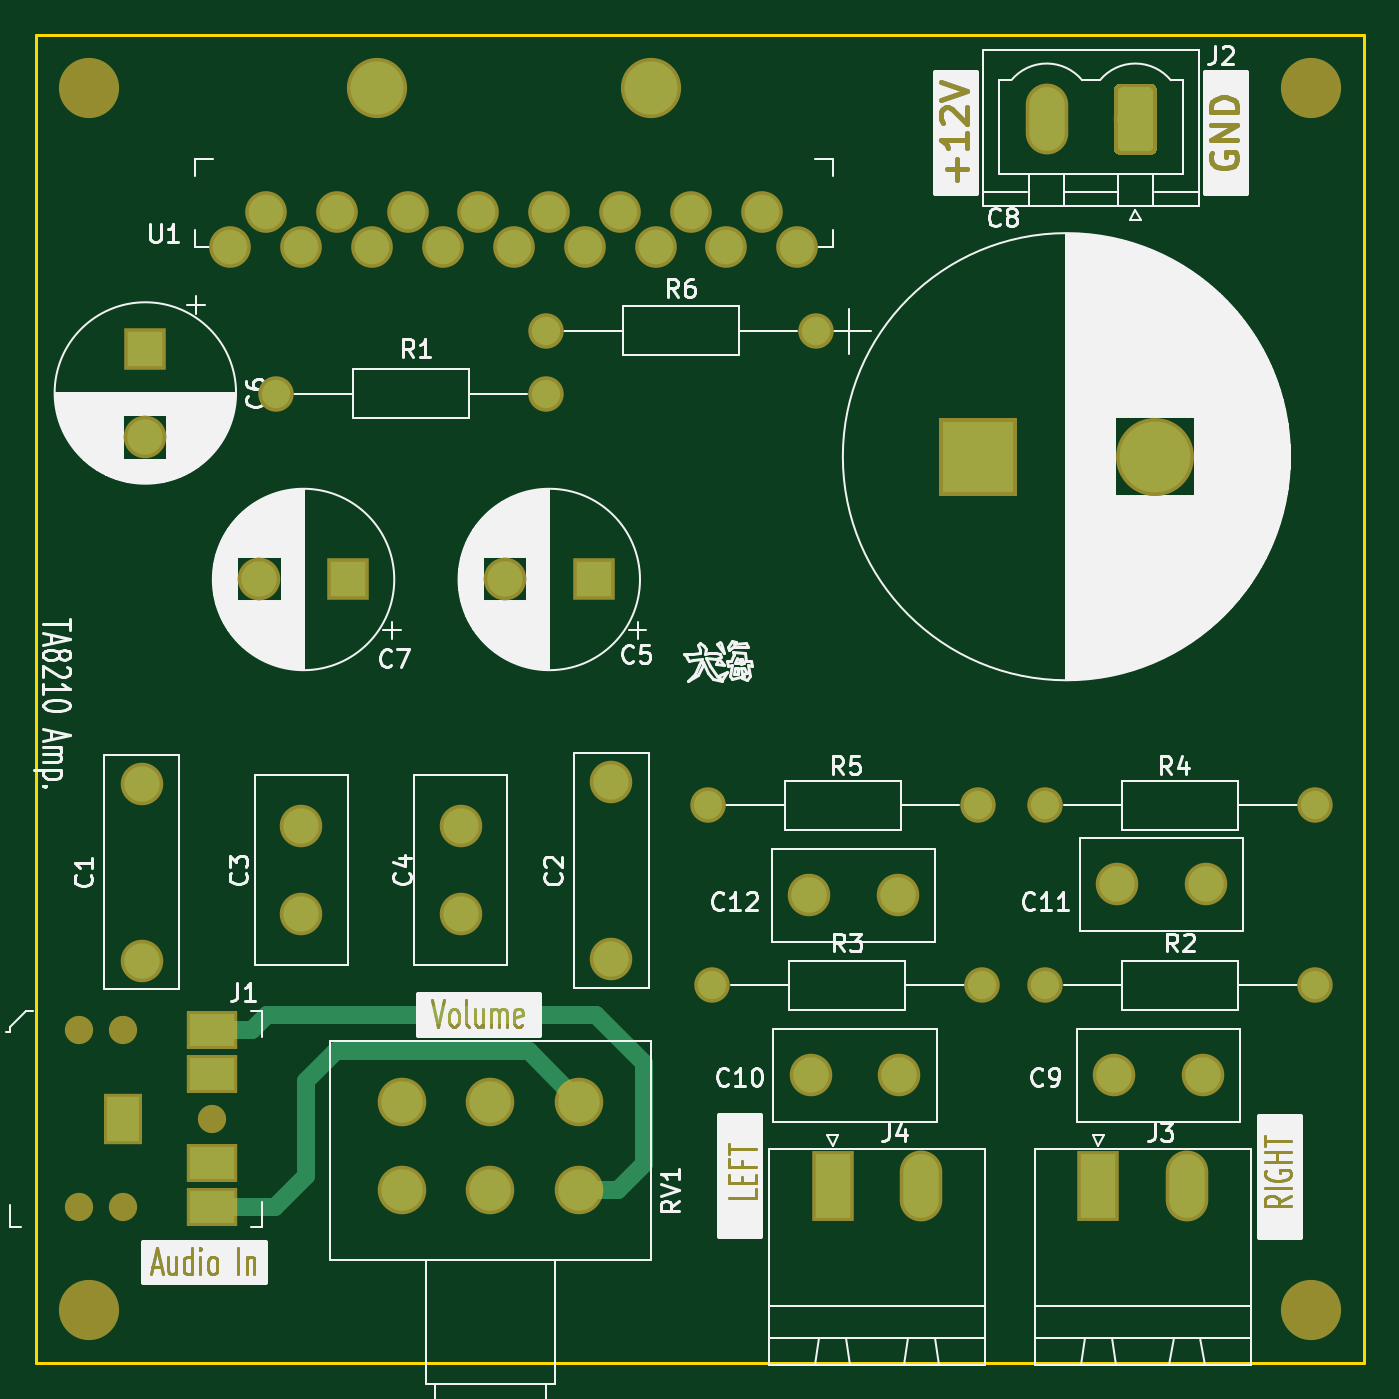
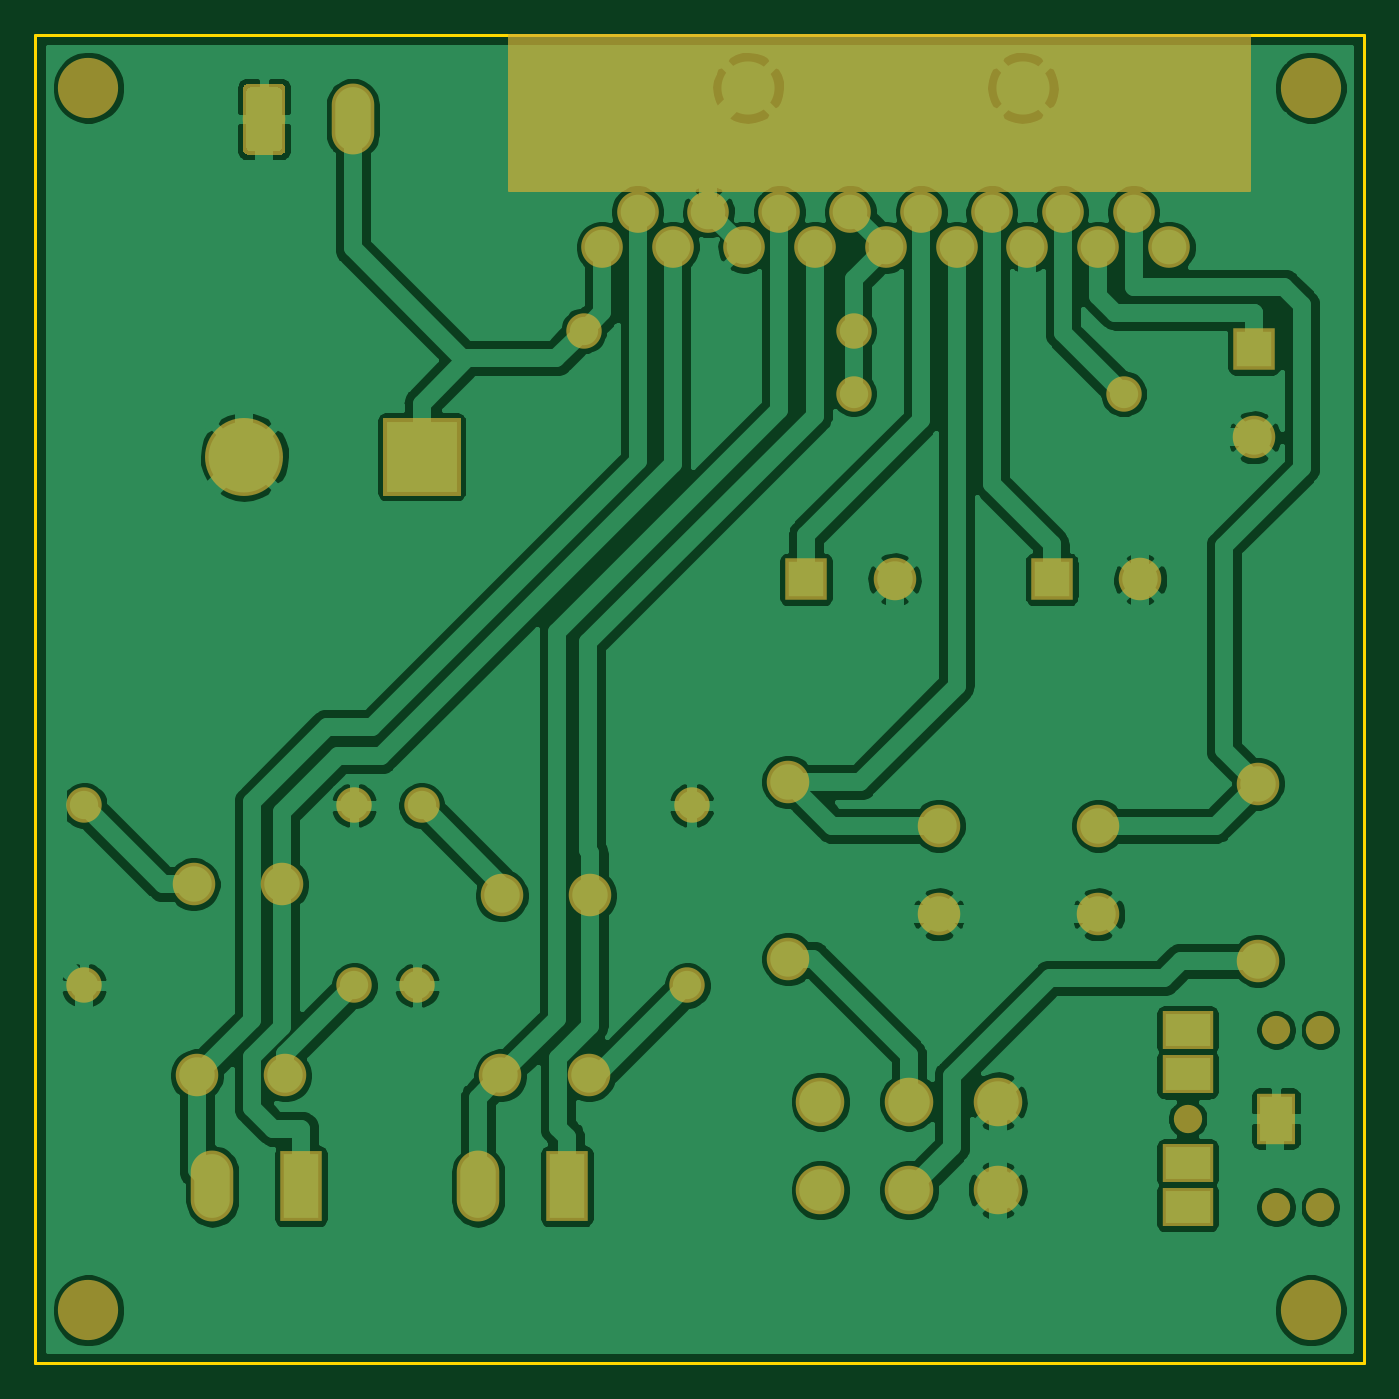
Circuit board: 9 layer files. Board 75.0 x 75.0 mm.
- bottom_copper: TA8210-B_Cu.gbr (149710 bytes)
- bottom_mask: TA8210-B_Mask.gbr (5090 bytes)
- paste: TA8210-B_Paste.gbr (492 bytes)
- bottom_silk: TA8210-B_SilkS.gbr (5093 bytes)
- outline: TA8210-Edge_Cuts.gbr (683 bytes)
- top_copper: TA8210-F_Cu.gbr (5234 bytes)
- top_mask: TA8210-F_Mask.gbr (11043 bytes)
- paste: TA8210-F_Paste.gbr (492 bytes)
- top_silk: TA8210-F_SilkS.gbr (93732 bytes)

=== bottom_copper: TA8210-B_Cu.gbr (149710 bytes, source omitted) ===
=== bottom_mask: TA8210-B_Mask.gbr ===
G04 #@! TF.GenerationSoftware,KiCad,Pcbnew,(5.1.2-1)-1*
G04 #@! TF.CreationDate,2019-07-29T11:07:22+08:00*
G04 #@! TF.ProjectId,TA8210,54413832-3130-42e6-9b69-6361645f7063,rev?*
G04 #@! TF.SameCoordinates,Original*
G04 #@! TF.FileFunction,Soldermask,Bot*
G04 #@! TF.FilePolarity,Negative*
%FSLAX46Y46*%
G04 Gerber Fmt 4.6, Leading zero omitted, Abs format (unit mm)*
G04 Created by KiCad (PCBNEW (5.1.2-1)-1) date 2019-07-29 11:07:22*
%MOMM*%
%LPD*%
G04 APERTURE LIST*
%ADD10C,0.150000*%
%ADD11C,3.400000*%
%ADD12R,4.400000X4.400000*%
%ADD13C,4.400000*%
%ADD14C,2.400000*%
%ADD15R,2.400000X2.400000*%
%ADD16O,2.000000X2.000000*%
%ADD17C,2.000000*%
%ADD18C,2.350000*%
%ADD19C,2.740000*%
%ADD20O,2.400000X4.000000*%
%ADD21R,2.400000X4.000000*%
%ADD22C,1.600000*%
%ADD23R,2.200000X2.900000*%
%ADD24R,2.900000X2.200000*%
%ADD25C,0.100000*%
G04 APERTURE END LIST*
D10*
G36*
X118250000Y-68750000D02*
G01*
X76500000Y-68750000D01*
X76500000Y-60000000D01*
X118250000Y-60000000D01*
X118250000Y-68750000D01*
G37*
X118250000Y-68750000D02*
X76500000Y-68750000D01*
X76500000Y-60000000D01*
X118250000Y-60000000D01*
X118250000Y-68750000D01*
D11*
X104750000Y-63000000D03*
X89250000Y-63000000D03*
X73000000Y-63000000D03*
X142000000Y-63000000D03*
X142000000Y-132000000D03*
D12*
X123190000Y-83820000D03*
D13*
X133190000Y-83820000D03*
D14*
X102500000Y-102174000D03*
X102500000Y-112174000D03*
X85000000Y-104648000D03*
X85000000Y-109648000D03*
X94000000Y-109648000D03*
X94000000Y-104648000D03*
D15*
X101500000Y-90750000D03*
D14*
X96500000Y-90750000D03*
X76200000Y-82724000D03*
D15*
X76200000Y-77724000D03*
D14*
X82630000Y-90750000D03*
D15*
X87630000Y-90750000D03*
D14*
X135890000Y-118745000D03*
X130890000Y-118745000D03*
X118745000Y-118745000D03*
X113745000Y-118745000D03*
X136064000Y-107950000D03*
X131064000Y-107950000D03*
X118665000Y-108585000D03*
X113665000Y-108585000D03*
D16*
X83566000Y-80264000D03*
D17*
X98806000Y-80264000D03*
X127000000Y-113665000D03*
D16*
X142240000Y-113665000D03*
D17*
X108204000Y-113665000D03*
D16*
X123444000Y-113665000D03*
X127000000Y-103505000D03*
D17*
X142240000Y-103505000D03*
D16*
X107950000Y-103505000D03*
D17*
X123190000Y-103505000D03*
D18*
X81000000Y-72000000D03*
X83000000Y-70000000D03*
X85000000Y-72000000D03*
X87000000Y-70000000D03*
X89000000Y-72000000D03*
X91000000Y-70000000D03*
X93000000Y-72000000D03*
X95000000Y-70000000D03*
X97000000Y-72000000D03*
X99000000Y-70000000D03*
X101000000Y-72000000D03*
X103000000Y-70000000D03*
X105000000Y-72000000D03*
X107000000Y-70000000D03*
X109000000Y-72000000D03*
X111000000Y-70000000D03*
X113000000Y-72000000D03*
D19*
X100678000Y-125222000D03*
X95678000Y-125222000D03*
X90678000Y-125222000D03*
X100678000Y-120222000D03*
X95678000Y-120222000D03*
X90678000Y-120222000D03*
D14*
X76000000Y-112268000D03*
X76000000Y-102268000D03*
D17*
X98806000Y-76708000D03*
D16*
X114046000Y-76708000D03*
D20*
X135000000Y-125000000D03*
D21*
X130000000Y-125000000D03*
X115000000Y-125000000D03*
D20*
X120000000Y-125000000D03*
D11*
X73000000Y-132000000D03*
D22*
X72459200Y-126183400D03*
X74959200Y-126183400D03*
X72459200Y-116183400D03*
X74959200Y-116183400D03*
X79959200Y-121183400D03*
D23*
X74959200Y-121183400D03*
D24*
X79959200Y-126183400D03*
X79959200Y-116183400D03*
X79959200Y-123683400D03*
X79959200Y-118683400D03*
D25*
G36*
X133009405Y-62771445D02*
G01*
X133038527Y-62775764D01*
X133067085Y-62782918D01*
X133094805Y-62792836D01*
X133121419Y-62805424D01*
X133146671Y-62820559D01*
X133170318Y-62838097D01*
X133192132Y-62857868D01*
X133211903Y-62879682D01*
X133229441Y-62903329D01*
X133244576Y-62928581D01*
X133257164Y-62955195D01*
X133267082Y-62982915D01*
X133274236Y-63011473D01*
X133278555Y-63040595D01*
X133280000Y-63070000D01*
X133280000Y-66470000D01*
X133278555Y-66499405D01*
X133274236Y-66528527D01*
X133267082Y-66557085D01*
X133257164Y-66584805D01*
X133244576Y-66611419D01*
X133229441Y-66636671D01*
X133211903Y-66660318D01*
X133192132Y-66682132D01*
X133170318Y-66701903D01*
X133146671Y-66719441D01*
X133121419Y-66734576D01*
X133094805Y-66747164D01*
X133067085Y-66757082D01*
X133038527Y-66764236D01*
X133009405Y-66768555D01*
X132980000Y-66770000D01*
X131180000Y-66770000D01*
X131150595Y-66768555D01*
X131121473Y-66764236D01*
X131092915Y-66757082D01*
X131065195Y-66747164D01*
X131038581Y-66734576D01*
X131013329Y-66719441D01*
X130989682Y-66701903D01*
X130967868Y-66682132D01*
X130948097Y-66660318D01*
X130930559Y-66636671D01*
X130915424Y-66611419D01*
X130902836Y-66584805D01*
X130892918Y-66557085D01*
X130885764Y-66528527D01*
X130881445Y-66499405D01*
X130880000Y-66470000D01*
X130880000Y-63070000D01*
X130881445Y-63040595D01*
X130885764Y-63011473D01*
X130892918Y-62982915D01*
X130902836Y-62955195D01*
X130915424Y-62928581D01*
X130930559Y-62903329D01*
X130948097Y-62879682D01*
X130967868Y-62857868D01*
X130989682Y-62838097D01*
X131013329Y-62820559D01*
X131038581Y-62805424D01*
X131065195Y-62792836D01*
X131092915Y-62782918D01*
X131121473Y-62775764D01*
X131150595Y-62771445D01*
X131180000Y-62770000D01*
X132980000Y-62770000D01*
X133009405Y-62771445D01*
X133009405Y-62771445D01*
G37*
D14*
X132080000Y-64770000D03*
D20*
X127080000Y-64770000D03*
M02*

=== paste: TA8210-B_Paste.gbr ===
G04 #@! TF.GenerationSoftware,KiCad,Pcbnew,(5.1.2-1)-1*
G04 #@! TF.CreationDate,2019-07-29T11:07:22+08:00*
G04 #@! TF.ProjectId,TA8210,54413832-3130-42e6-9b69-6361645f7063,rev?*
G04 #@! TF.SameCoordinates,Original*
G04 #@! TF.FileFunction,Paste,Bot*
G04 #@! TF.FilePolarity,Positive*
%FSLAX46Y46*%
G04 Gerber Fmt 4.6, Leading zero omitted, Abs format (unit mm)*
G04 Created by KiCad (PCBNEW (5.1.2-1)-1) date 2019-07-29 11:07:22*
%MOMM*%
%LPD*%
G04 APERTURE LIST*
G04 APERTURE END LIST*
M02*

=== bottom_silk: TA8210-B_SilkS.gbr ===
G04 #@! TF.GenerationSoftware,KiCad,Pcbnew,(5.1.2-1)-1*
G04 #@! TF.CreationDate,2019-07-29T11:07:22+08:00*
G04 #@! TF.ProjectId,TA8210,54413832-3130-42e6-9b69-6361645f7063,rev?*
G04 #@! TF.SameCoordinates,Original*
G04 #@! TF.FileFunction,Legend,Bot*
G04 #@! TF.FilePolarity,Positive*
%FSLAX46Y46*%
G04 Gerber Fmt 4.6, Leading zero omitted, Abs format (unit mm)*
G04 Created by KiCad (PCBNEW (5.1.2-1)-1) date 2019-07-29 11:07:22*
%MOMM*%
%LPD*%
G04 APERTURE LIST*
%ADD10C,0.150000*%
%ADD11C,3.400000*%
%ADD12R,4.400000X4.400000*%
%ADD13C,4.400000*%
%ADD14C,2.400000*%
%ADD15R,2.400000X2.400000*%
%ADD16O,2.000000X2.000000*%
%ADD17C,2.000000*%
%ADD18C,2.350000*%
%ADD19C,2.740000*%
%ADD20O,2.400000X4.000000*%
%ADD21R,2.400000X4.000000*%
%ADD22C,1.600000*%
%ADD23R,2.200000X2.900000*%
%ADD24R,2.900000X2.200000*%
%ADD25C,0.100000*%
G04 APERTURE END LIST*
%LPC*%
D10*
G36*
X118250000Y-68750000D02*
G01*
X76500000Y-68750000D01*
X76500000Y-60000000D01*
X118250000Y-60000000D01*
X118250000Y-68750000D01*
G37*
X118250000Y-68750000D02*
X76500000Y-68750000D01*
X76500000Y-60000000D01*
X118250000Y-60000000D01*
X118250000Y-68750000D01*
D11*
X104750000Y-63000000D03*
X89250000Y-63000000D03*
X73000000Y-63000000D03*
X142000000Y-63000000D03*
X142000000Y-132000000D03*
D12*
X123190000Y-83820000D03*
D13*
X133190000Y-83820000D03*
D14*
X102500000Y-102174000D03*
X102500000Y-112174000D03*
X85000000Y-104648000D03*
X85000000Y-109648000D03*
X94000000Y-109648000D03*
X94000000Y-104648000D03*
D15*
X101500000Y-90750000D03*
D14*
X96500000Y-90750000D03*
X76200000Y-82724000D03*
D15*
X76200000Y-77724000D03*
D14*
X82630000Y-90750000D03*
D15*
X87630000Y-90750000D03*
D14*
X135890000Y-118745000D03*
X130890000Y-118745000D03*
X118745000Y-118745000D03*
X113745000Y-118745000D03*
X136064000Y-107950000D03*
X131064000Y-107950000D03*
X118665000Y-108585000D03*
X113665000Y-108585000D03*
D16*
X83566000Y-80264000D03*
D17*
X98806000Y-80264000D03*
X127000000Y-113665000D03*
D16*
X142240000Y-113665000D03*
D17*
X108204000Y-113665000D03*
D16*
X123444000Y-113665000D03*
X127000000Y-103505000D03*
D17*
X142240000Y-103505000D03*
D16*
X107950000Y-103505000D03*
D17*
X123190000Y-103505000D03*
D18*
X81000000Y-72000000D03*
X83000000Y-70000000D03*
X85000000Y-72000000D03*
X87000000Y-70000000D03*
X89000000Y-72000000D03*
X91000000Y-70000000D03*
X93000000Y-72000000D03*
X95000000Y-70000000D03*
X97000000Y-72000000D03*
X99000000Y-70000000D03*
X101000000Y-72000000D03*
X103000000Y-70000000D03*
X105000000Y-72000000D03*
X107000000Y-70000000D03*
X109000000Y-72000000D03*
X111000000Y-70000000D03*
X113000000Y-72000000D03*
D19*
X100678000Y-125222000D03*
X95678000Y-125222000D03*
X90678000Y-125222000D03*
X100678000Y-120222000D03*
X95678000Y-120222000D03*
X90678000Y-120222000D03*
D14*
X76000000Y-112268000D03*
X76000000Y-102268000D03*
D17*
X98806000Y-76708000D03*
D16*
X114046000Y-76708000D03*
D20*
X135000000Y-125000000D03*
D21*
X130000000Y-125000000D03*
X115000000Y-125000000D03*
D20*
X120000000Y-125000000D03*
D11*
X73000000Y-132000000D03*
D22*
X72459200Y-126183400D03*
X74959200Y-126183400D03*
X72459200Y-116183400D03*
X74959200Y-116183400D03*
X79959200Y-121183400D03*
D23*
X74959200Y-121183400D03*
D24*
X79959200Y-126183400D03*
X79959200Y-116183400D03*
X79959200Y-123683400D03*
X79959200Y-118683400D03*
D25*
G36*
X133009405Y-62771445D02*
G01*
X133038527Y-62775764D01*
X133067085Y-62782918D01*
X133094805Y-62792836D01*
X133121419Y-62805424D01*
X133146671Y-62820559D01*
X133170318Y-62838097D01*
X133192132Y-62857868D01*
X133211903Y-62879682D01*
X133229441Y-62903329D01*
X133244576Y-62928581D01*
X133257164Y-62955195D01*
X133267082Y-62982915D01*
X133274236Y-63011473D01*
X133278555Y-63040595D01*
X133280000Y-63070000D01*
X133280000Y-66470000D01*
X133278555Y-66499405D01*
X133274236Y-66528527D01*
X133267082Y-66557085D01*
X133257164Y-66584805D01*
X133244576Y-66611419D01*
X133229441Y-66636671D01*
X133211903Y-66660318D01*
X133192132Y-66682132D01*
X133170318Y-66701903D01*
X133146671Y-66719441D01*
X133121419Y-66734576D01*
X133094805Y-66747164D01*
X133067085Y-66757082D01*
X133038527Y-66764236D01*
X133009405Y-66768555D01*
X132980000Y-66770000D01*
X131180000Y-66770000D01*
X131150595Y-66768555D01*
X131121473Y-66764236D01*
X131092915Y-66757082D01*
X131065195Y-66747164D01*
X131038581Y-66734576D01*
X131013329Y-66719441D01*
X130989682Y-66701903D01*
X130967868Y-66682132D01*
X130948097Y-66660318D01*
X130930559Y-66636671D01*
X130915424Y-66611419D01*
X130902836Y-66584805D01*
X130892918Y-66557085D01*
X130885764Y-66528527D01*
X130881445Y-66499405D01*
X130880000Y-66470000D01*
X130880000Y-63070000D01*
X130881445Y-63040595D01*
X130885764Y-63011473D01*
X130892918Y-62982915D01*
X130902836Y-62955195D01*
X130915424Y-62928581D01*
X130930559Y-62903329D01*
X130948097Y-62879682D01*
X130967868Y-62857868D01*
X130989682Y-62838097D01*
X131013329Y-62820559D01*
X131038581Y-62805424D01*
X131065195Y-62792836D01*
X131092915Y-62782918D01*
X131121473Y-62775764D01*
X131150595Y-62771445D01*
X131180000Y-62770000D01*
X132980000Y-62770000D01*
X133009405Y-62771445D01*
X133009405Y-62771445D01*
G37*
D14*
X132080000Y-64770000D03*
D20*
X127080000Y-64770000D03*
M02*

=== outline: TA8210-Edge_Cuts.gbr ===
G04 #@! TF.GenerationSoftware,KiCad,Pcbnew,(5.1.2-1)-1*
G04 #@! TF.CreationDate,2019-07-29T11:07:22+08:00*
G04 #@! TF.ProjectId,TA8210,54413832-3130-42e6-9b69-6361645f7063,rev?*
G04 #@! TF.SameCoordinates,Original*
G04 #@! TF.FileFunction,Profile,NP*
%FSLAX46Y46*%
G04 Gerber Fmt 4.6, Leading zero omitted, Abs format (unit mm)*
G04 Created by KiCad (PCBNEW (5.1.2-1)-1) date 2019-07-29 11:07:22*
%MOMM*%
%LPD*%
G04 APERTURE LIST*
%ADD10C,0.150000*%
G04 APERTURE END LIST*
D10*
X145000000Y-60000000D02*
X70000000Y-60000000D01*
X145000000Y-135000000D02*
X145000000Y-60000000D01*
X70000000Y-135000000D02*
X145000000Y-135000000D01*
X70000000Y-60000000D02*
X70000000Y-135000000D01*
M02*

=== top_copper: TA8210-F_Cu.gbr ===
G04 #@! TF.GenerationSoftware,KiCad,Pcbnew,(5.1.2-1)-1*
G04 #@! TF.CreationDate,2019-07-29T11:07:22+08:00*
G04 #@! TF.ProjectId,TA8210,54413832-3130-42e6-9b69-6361645f7063,rev?*
G04 #@! TF.SameCoordinates,Original*
G04 #@! TF.FileFunction,Copper,L1,Top*
G04 #@! TF.FilePolarity,Positive*
%FSLAX46Y46*%
G04 Gerber Fmt 4.6, Leading zero omitted, Abs format (unit mm)*
G04 Created by KiCad (PCBNEW (5.1.2-1)-1) date 2019-07-29 11:07:22*
%MOMM*%
%LPD*%
G04 APERTURE LIST*
%ADD10C,3.000000*%
%ADD11R,4.000000X4.000000*%
%ADD12C,4.000000*%
%ADD13C,2.000000*%
%ADD14R,2.000000X2.000000*%
%ADD15O,1.600000X1.600000*%
%ADD16C,1.600000*%
%ADD17C,1.950000*%
%ADD18C,2.340000*%
%ADD19O,2.000000X3.600000*%
%ADD20R,2.000000X3.600000*%
%ADD21R,1.800000X2.500000*%
%ADD22R,2.500000X1.800000*%
%ADD23C,0.100000*%
%ADD24C,1.000000*%
G04 APERTURE END LIST*
D10*
X104750000Y-63000000D03*
X89250000Y-63000000D03*
D11*
X123190000Y-83820000D03*
D12*
X133190000Y-83820000D03*
D13*
X102500000Y-102174000D03*
X102500000Y-112174000D03*
X85000000Y-104648000D03*
X85000000Y-109648000D03*
X94000000Y-109648000D03*
X94000000Y-104648000D03*
D14*
X101500000Y-90750000D03*
D13*
X96500000Y-90750000D03*
X76200000Y-82724000D03*
D14*
X76200000Y-77724000D03*
D13*
X82630000Y-90750000D03*
D14*
X87630000Y-90750000D03*
D13*
X135890000Y-118745000D03*
X130890000Y-118745000D03*
X118745000Y-118745000D03*
X113745000Y-118745000D03*
X136064000Y-107950000D03*
X131064000Y-107950000D03*
X118665000Y-108585000D03*
X113665000Y-108585000D03*
D15*
X83566000Y-80264000D03*
D16*
X98806000Y-80264000D03*
X127000000Y-113665000D03*
D15*
X142240000Y-113665000D03*
D16*
X108204000Y-113665000D03*
D15*
X123444000Y-113665000D03*
X127000000Y-103505000D03*
D16*
X142240000Y-103505000D03*
D15*
X107950000Y-103505000D03*
D16*
X123190000Y-103505000D03*
D17*
X81000000Y-72000000D03*
X83000000Y-70000000D03*
X85000000Y-72000000D03*
X87000000Y-70000000D03*
X89000000Y-72000000D03*
X91000000Y-70000000D03*
X93000000Y-72000000D03*
X95000000Y-70000000D03*
X97000000Y-72000000D03*
X99000000Y-70000000D03*
X101000000Y-72000000D03*
X103000000Y-70000000D03*
X105000000Y-72000000D03*
X107000000Y-70000000D03*
X109000000Y-72000000D03*
X111000000Y-70000000D03*
X113000000Y-72000000D03*
D18*
X100678000Y-125222000D03*
X95678000Y-125222000D03*
X90678000Y-125222000D03*
X100678000Y-120222000D03*
X95678000Y-120222000D03*
X90678000Y-120222000D03*
D13*
X76000000Y-112268000D03*
X76000000Y-102268000D03*
D16*
X98806000Y-76708000D03*
D15*
X114046000Y-76708000D03*
D19*
X135000000Y-125000000D03*
D20*
X130000000Y-125000000D03*
X115000000Y-125000000D03*
D19*
X120000000Y-125000000D03*
D21*
X74959200Y-121183400D03*
D22*
X79959200Y-126183400D03*
X79959200Y-116183400D03*
X79959200Y-123683400D03*
X79959200Y-118683400D03*
D23*
G36*
X132854504Y-62971204D02*
G01*
X132878773Y-62974804D01*
X132902571Y-62980765D01*
X132925671Y-62989030D01*
X132947849Y-62999520D01*
X132968893Y-63012133D01*
X132988598Y-63026747D01*
X133006777Y-63043223D01*
X133023253Y-63061402D01*
X133037867Y-63081107D01*
X133050480Y-63102151D01*
X133060970Y-63124329D01*
X133069235Y-63147429D01*
X133075196Y-63171227D01*
X133078796Y-63195496D01*
X133080000Y-63220000D01*
X133080000Y-66320000D01*
X133078796Y-66344504D01*
X133075196Y-66368773D01*
X133069235Y-66392571D01*
X133060970Y-66415671D01*
X133050480Y-66437849D01*
X133037867Y-66458893D01*
X133023253Y-66478598D01*
X133006777Y-66496777D01*
X132988598Y-66513253D01*
X132968893Y-66527867D01*
X132947849Y-66540480D01*
X132925671Y-66550970D01*
X132902571Y-66559235D01*
X132878773Y-66565196D01*
X132854504Y-66568796D01*
X132830000Y-66570000D01*
X131330000Y-66570000D01*
X131305496Y-66568796D01*
X131281227Y-66565196D01*
X131257429Y-66559235D01*
X131234329Y-66550970D01*
X131212151Y-66540480D01*
X131191107Y-66527867D01*
X131171402Y-66513253D01*
X131153223Y-66496777D01*
X131136747Y-66478598D01*
X131122133Y-66458893D01*
X131109520Y-66437849D01*
X131099030Y-66415671D01*
X131090765Y-66392571D01*
X131084804Y-66368773D01*
X131081204Y-66344504D01*
X131080000Y-66320000D01*
X131080000Y-63220000D01*
X131081204Y-63195496D01*
X131084804Y-63171227D01*
X131090765Y-63147429D01*
X131099030Y-63124329D01*
X131109520Y-63102151D01*
X131122133Y-63081107D01*
X131136747Y-63061402D01*
X131153223Y-63043223D01*
X131171402Y-63026747D01*
X131191107Y-63012133D01*
X131212151Y-62999520D01*
X131234329Y-62989030D01*
X131257429Y-62980765D01*
X131281227Y-62974804D01*
X131305496Y-62971204D01*
X131330000Y-62970000D01*
X132830000Y-62970000D01*
X132854504Y-62971204D01*
X132854504Y-62971204D01*
G37*
D13*
X132080000Y-64770000D03*
D19*
X127080000Y-64770000D03*
D24*
X82209200Y-116183400D02*
X83076600Y-115316000D01*
X79959200Y-116183400D02*
X82209200Y-116183400D01*
X83076600Y-115316000D02*
X101650800Y-115316000D01*
X101650800Y-115316000D02*
X104368600Y-118033800D01*
X104368600Y-118033800D02*
X104368600Y-123748800D01*
X102895400Y-125222000D02*
X104368600Y-123748800D01*
X100678000Y-125222000D02*
X102895400Y-125222000D01*
X100678000Y-120222000D02*
X97829400Y-117373400D01*
X97829400Y-117373400D02*
X86944200Y-117373400D01*
X86944200Y-117373400D02*
X85267800Y-119049800D01*
X85267800Y-119049800D02*
X85267800Y-124409200D01*
X83493600Y-126183400D02*
X79959200Y-126183400D01*
X85267800Y-124409200D02*
X83493600Y-126183400D01*
M02*

=== top_mask: TA8210-F_Mask.gbr (11043 bytes, source omitted) ===
=== paste: TA8210-F_Paste.gbr ===
G04 #@! TF.GenerationSoftware,KiCad,Pcbnew,(5.1.2-1)-1*
G04 #@! TF.CreationDate,2019-07-29T11:07:22+08:00*
G04 #@! TF.ProjectId,TA8210,54413832-3130-42e6-9b69-6361645f7063,rev?*
G04 #@! TF.SameCoordinates,Original*
G04 #@! TF.FileFunction,Paste,Top*
G04 #@! TF.FilePolarity,Positive*
%FSLAX46Y46*%
G04 Gerber Fmt 4.6, Leading zero omitted, Abs format (unit mm)*
G04 Created by KiCad (PCBNEW (5.1.2-1)-1) date 2019-07-29 11:07:22*
%MOMM*%
%LPD*%
G04 APERTURE LIST*
G04 APERTURE END LIST*
M02*

=== top_silk: TA8210-F_SilkS.gbr (93732 bytes, source omitted) ===
